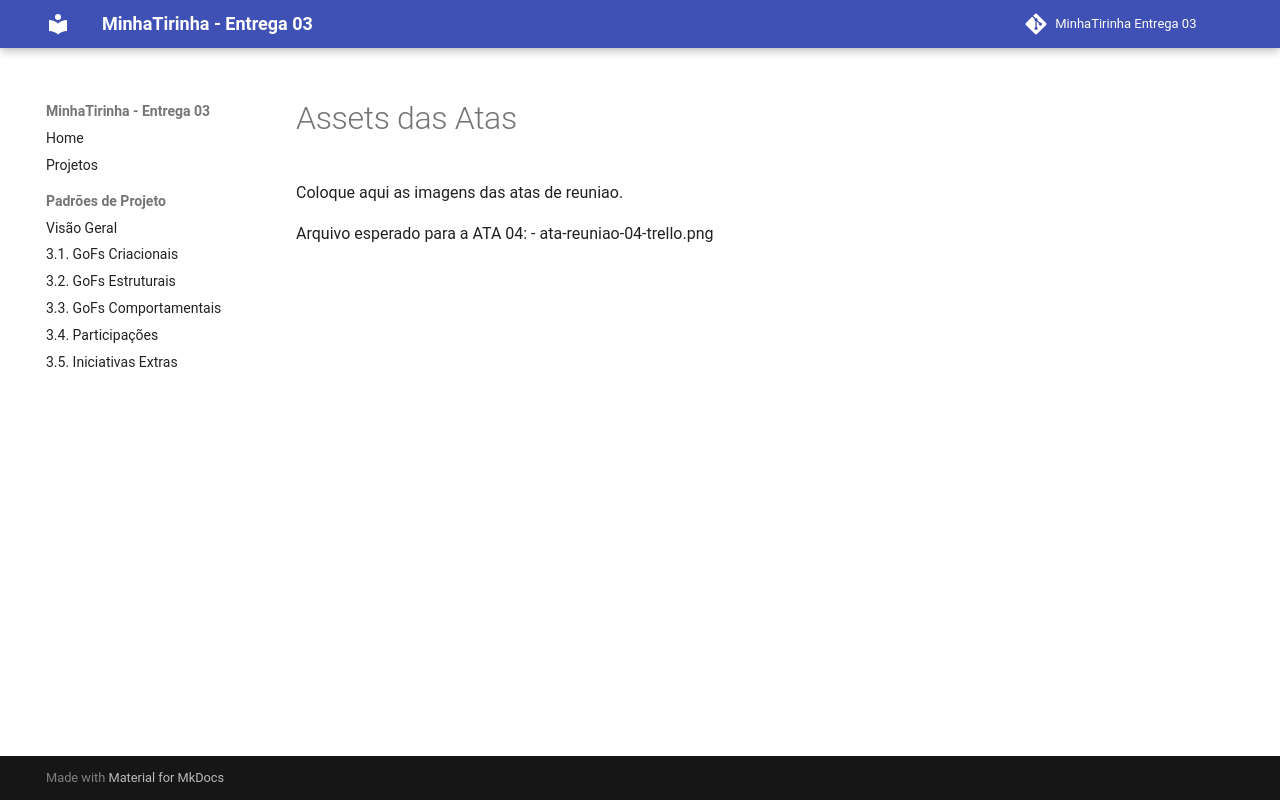

repository: UnBArqDsw2026-1-Turma01/2026.1-T01-G08_MinhaTirinha_Entrega_03 · page: assets/images/atas/index.html · generator: mkdocs

# Assets das Atas

Coloque aqui as imagens das atas de reuniao.

Arquivo esperado para a ATA 04:
- ata-reuniao-04-trello.png
